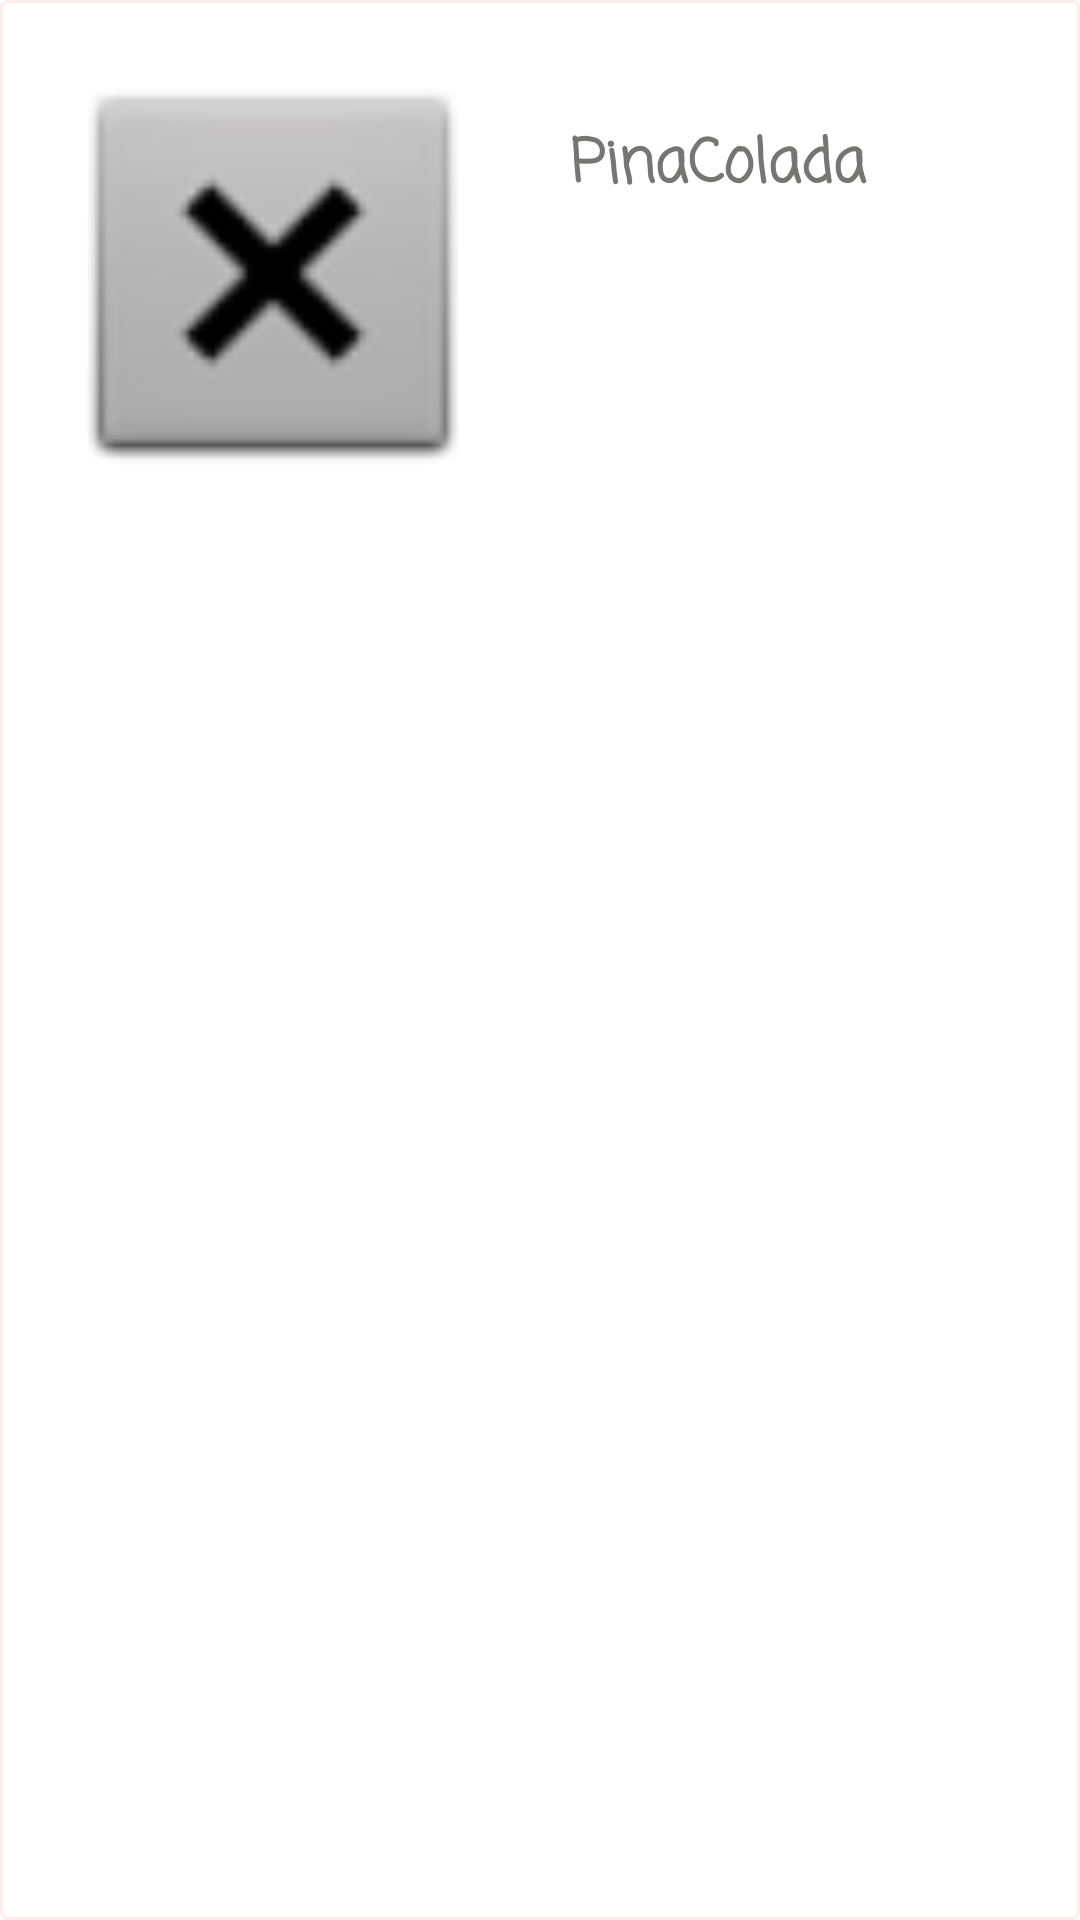

Android layout source for this screen:
<!-- AndroidManifest.xml: application theme Theme.PAMKuntzlerChapelle -->
<!-- res/layout/cell.xml -->
<?xml version="1.0" encoding="utf-8"?>
<androidx.constraintlayout.widget.ConstraintLayout xmlns:android="http://schemas.android.com/apk/res/android"
    xmlns:app="http://schemas.android.com/apk/res-auto"
    xmlns:tools="http://schemas.android.com/tools"
    android:layout_width="match_parent"
    android:layout_height="wrap_content"
    android:gravity="top|center_horizontal"
    android:padding="16dp"
    android:background="@drawable/my_border" >

    <ImageView
        android:id="@+id/imageRecette"
        android:layout_width="150dp"
        android:layout_height="150dp"
        android:layout_weight="1"
        app:layout_constraintStart_toStartOf="parent"
        app:layout_constraintTop_toTopOf="parent"
        app:srcCompat="@android:drawable/btn_dialog" />

    <TextView
        android:id="@+id/Recette"
        android:layout_width="200dp"
        android:layout_height="wrap_content"
        android:layout_gravity="right"
        android:layout_marginStart="24dp"
        android:layout_marginTop="24dp"
        android:layout_weight="1"
        android:fontFamily="casual"
        android:text="PinaColada"
        android:textColor="#777474"
        android:textSize="20sp"
        android:textStyle="bold"
        app:layout_constraintStart_toEndOf="@+id/imageRecette"
        app:layout_constraintTop_toTopOf="parent" />

    <Button
        android:id="@+id/fakeButton"
        android:layout_width="fill_parent"
        android:layout_height="150dp"
        android:visibility="invisible"
        app:layout_constraintStart_toStartOf="parent"
        app:layout_constraintTop_toTopOf="parent" />


</androidx.constraintlayout.widget.ConstraintLayout>
<!-- resources referenced by this layout -->
<resources>
  <!-- drawable my_border (drawable) -->
  <?xml version="1.0" encoding="utf-8"?>
  <shape xmlns:android="http://schemas.android.com/apk/res/android"
      android:shape="rectangle" >
  
      
      <solid
          android:color="#ffff" >
      </solid>
  
      
      <stroke
          android:width="1dp"
          android:color="#FDEDEC" >
      </stroke>
  
      
      <corners
          android:radius="2dp"   >
      </corners>
  
  </shape>
  <style name="Theme.PAMKuntzlerChapelle" parent="Theme.MaterialComponents.DayNight.DarkActionBar">
          
          <item name="colorPrimary">@color/purple_500</item>
          <item name="colorPrimaryVariant">@color/purple_700</item>
          <item name="colorOnPrimary">@color/white</item>
          
          <item name="colorSecondary">@color/teal_200</item>
          <item name="colorSecondaryVariant">@color/teal_700</item>
          <item name="colorOnSecondary">@color/black</item>
          
          <item name="android:statusBarColor" tools:targetApi="l">?attr/colorPrimaryVariant</item>
          
      </style>
  <!-- not gathered from this repository: default colours our renderer supplied (Android Studio template values) -->
  <color name="purple_500">#FF6200EE</color>
  <color name="purple_700">#FF3700B3</color>
  <color name="teal_200">#FF03DAC5</color>
  <color name="teal_700">#FF018786</color>
  <color name="black">#FF000000</color>
  <color name="white">#FFFFFFFF</color>
</resources>
